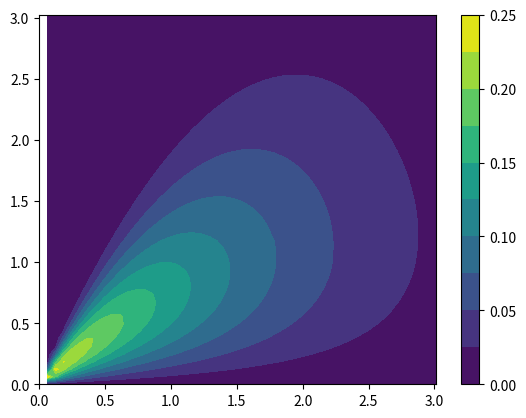

Python code for this plot:
import numpy as np
import scipy as sp
from scipy.special import erf
import math 
import matplotlib.pyplot as plt

 # velocities (m/s)
v_0 = 23e4
v_e   = 24e4
v_esc = 60e4

N_0 =   np.pi**(3/2)*v_0**2*(v_0*math.erf(v_esc/v_0) - \
        2*v_esc/np.sqrt(np.pi)*np.exp(-v_esc**2/v_0**2))
  
#Truncated Maxwell-Boltzmann Distribution (Appendix B heterostructures)
a = (np.pi**(3/2)*v_0**3)/(4*v_e*N_0)

def p1(v_z):
     return (a*(math.erf((v_e-v_z)/v_0) + math.erf((v_e+v_z)/v_0) - \
      (np.pi*v_0**2/N_0)*np.exp(-v_esc**2/v_0**2)))*(v_z < v_esc - v_e) + \
     (a*(math.erf(v_esc/v_0) + math.erf((v_e-v_z)/v_0)) - \
      (np.pi*v_0**2)/(2*N_0)*(v_e + v_esc - v_z)/v_e*np.exp(-v_esc**2/v_0**2)) *\
     (v_esc - v_e < v_z < v_esc + v_e)

omega = np.linspace(0,1.6e11)
k     = np.linspace(0,6.925e5)
m_chi = 1

np.seterr(divide='ignore', invalid='ignore')
[K,W] = np.meshgrid(k,omega)

X = np.zeros((len(K), len(K[0])))
Y = np.zeros((len(K), len(K[0])))
contour_func = np.zeros((len(K), len(K[0])))



for i in range(len(K)):
    for j in range(len(K[0])):
        contour_func[i][j] = W[i][j]/K[i][j]*p1(W[i][j]/K[i][j] +K[i][j]/(2*m_chi))
        X[i][j] =  K[i][j]/(v_0*m_chi)
        Y[i][j] = W[i][j]/(v_0**2*m_chi) 

plt.contourf( X, Y , contour_func, 9 )
plt.colorbar()
plt.show()